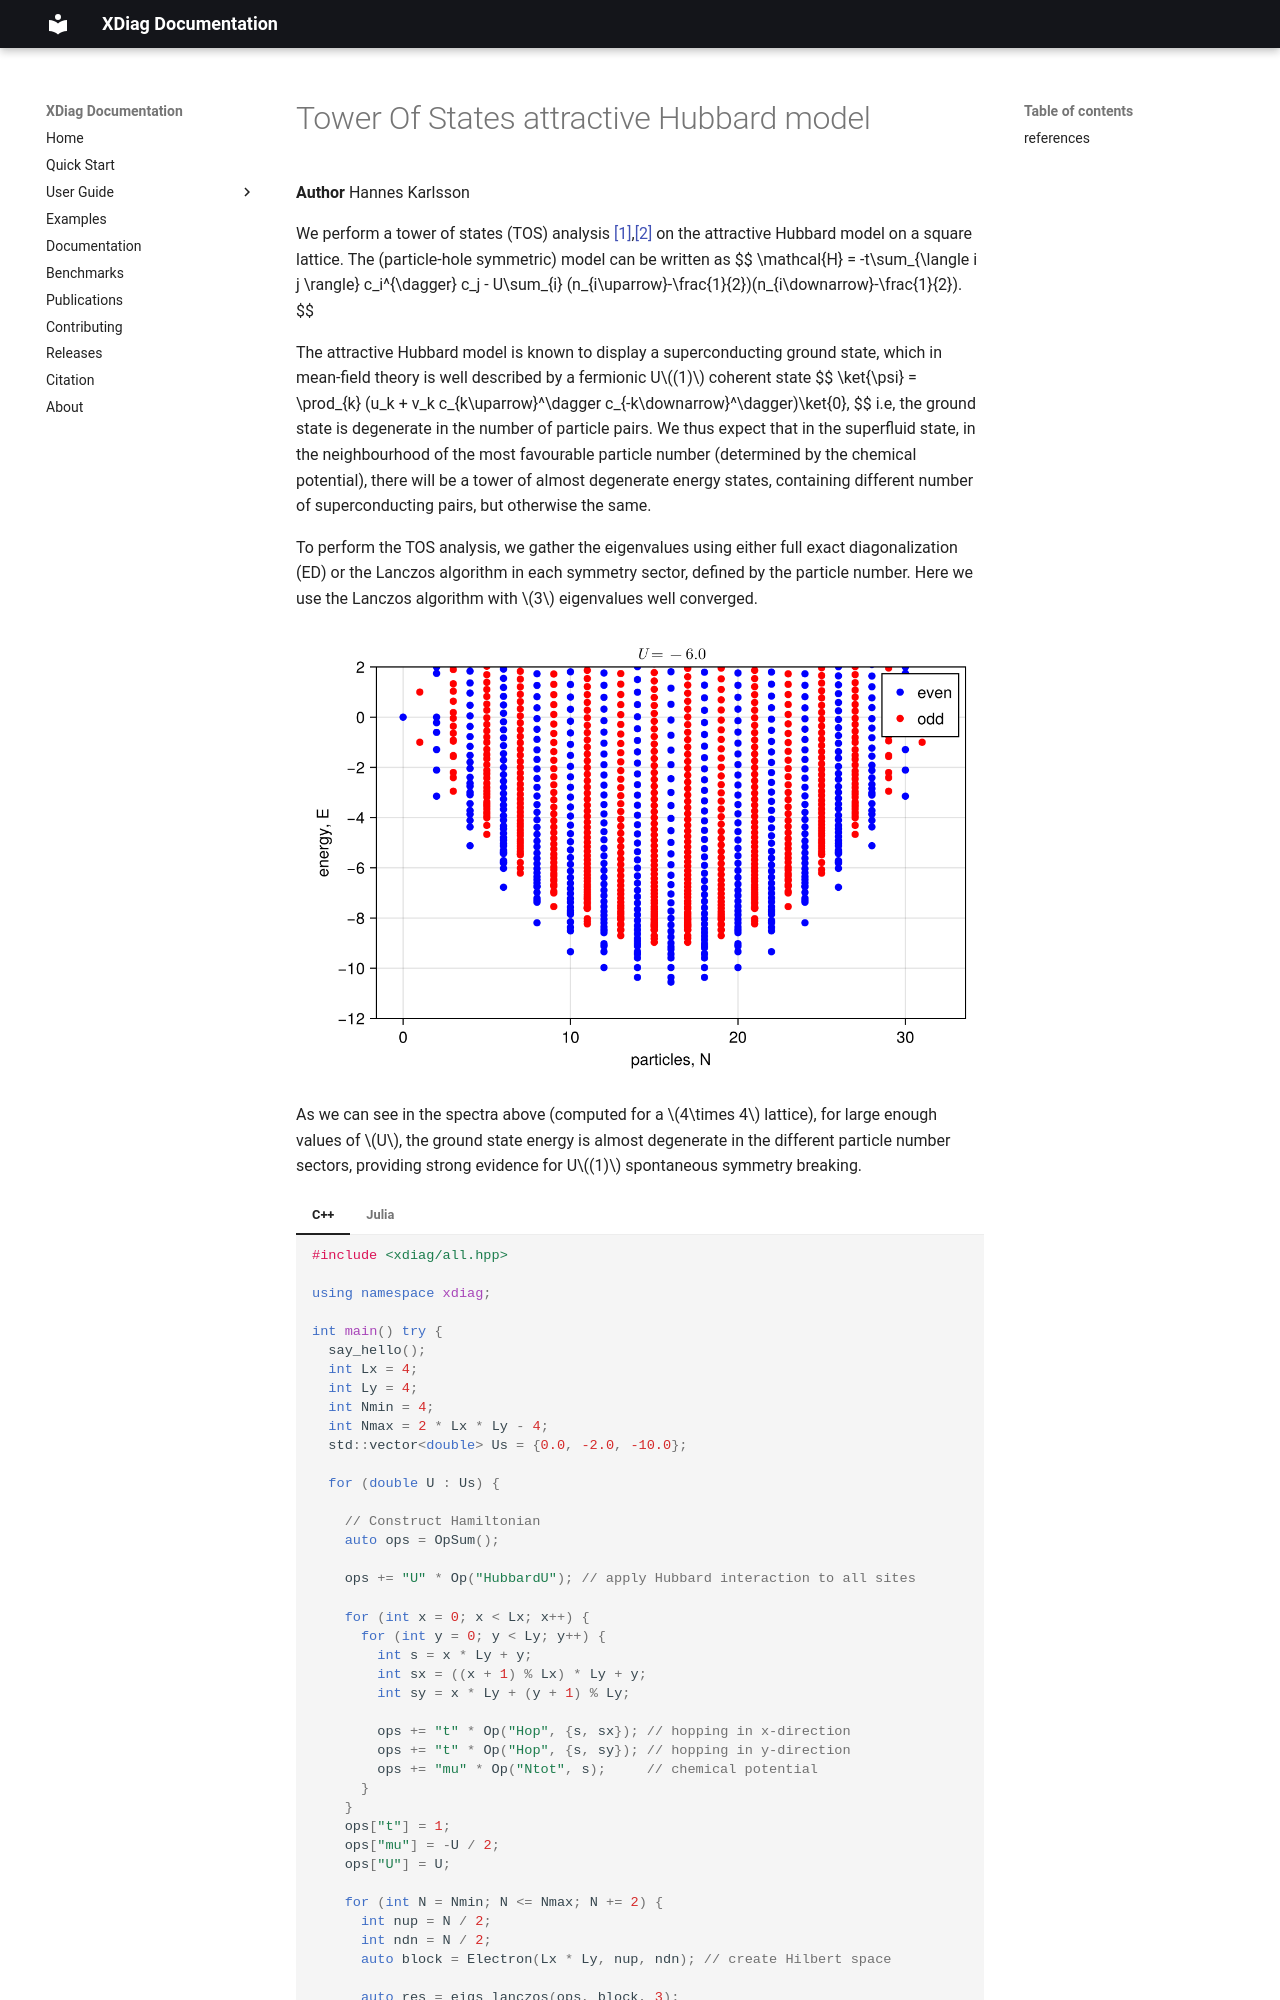

repository: awietek/xdiag · page: examples/tos_ahm/index.html · generator: mkdocs

# Tower Of States attractive Hubbard model

**Author** Hannes Karlsson

We perform a tower of states (TOS) analysis [[1]](#1),[[2]](#2) on the attractive Hubbard model on a square lattice. The (particle-hole symmetric) model can be written as
$$
    \mathcal{H} = -t\sum_{\langle i j \rangle} c_i^{\dagger} c_j - U\sum_{i} (n_{i\uparrow}-\frac{1}{2})(n_{i\downarrow}-\frac{1}{2}).
$$

The attractive Hubbard model is known to display a superconducting ground state, which in mean-field theory is well described by a fermionic U$(1)$ coherent state
$$
    \ket{\psi} = \prod_{k} (u_k + v_k c_{k\uparrow}^\dagger c_{-k\downarrow}^\dagger)\ket{0},
$$
i.e, the ground state is degenerate in the number of particle pairs. We thus expect that in the superfluid state, in the neighbourhood of the most favourable particle number (determined by the chemical potential), there will be a tower of almost degenerate energy states, containing different number of superconducting pairs, but otherwise the same.

To perform the TOS analysis, we gather the eigenvalues using either full exact diagonalization (ED) or the Lanczos algorithm in each symmetry sector, defined by the particle number. Here we use the Lanczos algorithm with $3$ eigenvalues well converged.

![Image title](../img/tos_ahm_Lx(4)_Ly(4).png){ align=center }

As we can see in the spectra above (computed for a $4\times 4$ lattice), for large enough values of $U$, the ground state energy is almost degenerate in the different particle number sectors, providing strong evidence for U$(1)$ spontaneous symmetry breaking.


=== "C++"
	```c++
	--8<-- "examples/tos_ahm/main.cpp"
	```
